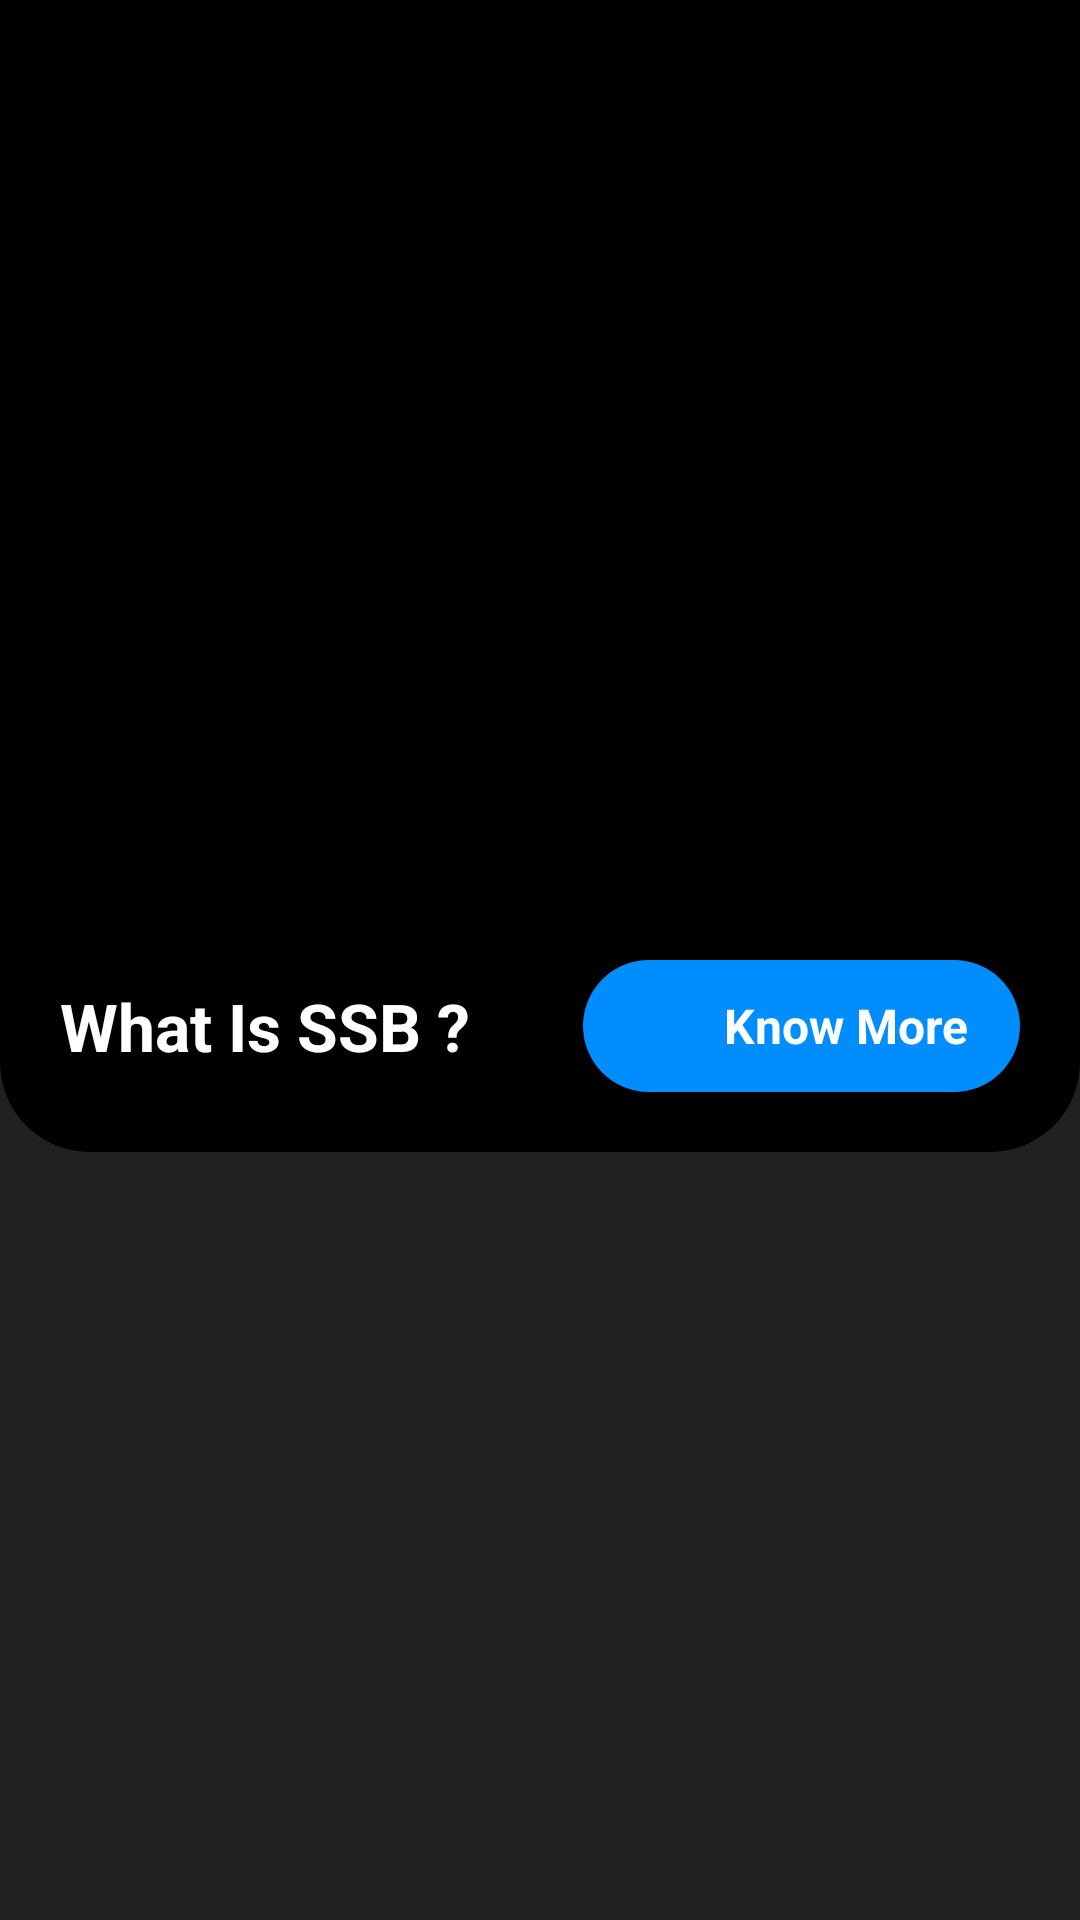

Here is an Android app screen rendered from its layout file. Give the layout XML and the strings, colors and styles it references.
<!-- AndroidManifest.xml: application theme Theme.SSB -->
<!-- res/layout/activity_what_is_s_s_b.xml -->
<?xml version="1.0" encoding="utf-8"?>
<LinearLayout xmlns:android="http://schemas.android.com/apk/res/android"
    xmlns:app="http://schemas.android.com/apk/res-auto"
    xmlns:tools="http://schemas.android.com/tools"
    android:layout_width="match_parent"
    android:orientation="vertical"
    android:background="@color/black_light"
    android:layout_height="match_parent"
    tools:context=".Activites.WhatIsSSB">

    <LinearLayout
        android:orientation="vertical"
        android:background="@drawable/rounded_border_black"
        android:layout_width="match_parent"
        android:layout_height="wrap_content"
        >
        <ImageView
            android:id="@+id/imgBanner"
            android:layout_width="match_parent"
            android:layout_height="300dp"
            />

        <RelativeLayout
            android:layout_width="match_parent"
            android:layout_height="wrap_content">
            <TextView
                android:layout_centerVertical="true"
                android:layout_height="wrap_content"
                android:layout_width="wrap_content"
                android:text="@string/ssb"
                android:textSize="@dimen/text_xl"
                android:layout_marginHorizontal="@dimen/margin_horizontal"
                android:textColor="@color/white"
                android:textStyle="bold"
                />


            <LinearLayout
                android:layout_alignParentRight="true"
                android:id="@+id/layKnowMore"
                android:layout_margin="20dp"
                android:padding="7dp"
                android:layout_width="wrap_content"
                android:layout_height="wrap_content"
                android:orientation="horizontal"
                android:background="@drawable/rounded_border_blue_button"
                >

                <ImageView
                    android:layout_gravity="center_vertical"
                    android:layout_height="30dp"
                    android:layout_width="30dp"
                    android:background="@drawable/ic_info"
                    />

                <TextView
                    android:layout_marginHorizontal="10dp"
                    android:textSize="@dimen/text_small"
                    android:textColor="@color/white"
                    android:text="Know More"
                    android:textStyle="bold"
                    android:layout_height="wrap_content"
                    android:layout_width="match_parent"
                    android:layout_gravity="center_vertical"
                    />
            </LinearLayout>

        </RelativeLayout>


    </LinearLayout>

    <RelativeLayout
        android:padding="10dp"
        android:id="@+id/bottomLay"
        android:layout_height="match_parent"
        android:layout_width="match_parent"
        android:background="@color/black_light"
        android:layout_alignParentBottom="true"
        >

        <TextView
            android:textColor="@color/white"
            android:id="@+id/txtInfo"
            android:textSize="@dimen/text_medium"
            android:layout_height="match_parent"
            android:layout_width="match_parent"
            />

    </RelativeLayout>

</LinearLayout>
<!-- resources referenced by this layout -->
<resources>
  <color name="black_light">#212121</color>
  <color name="white">#fff</color>
  <dimen name="margin_horizontal">20dp</dimen>
  <dimen name="text_medium">18sp</dimen>
  <dimen name="text_small">16sp</dimen>
  <dimen name="text_xl">22sp</dimen>
  <!-- drawable rounded_border_black (drawable-xhdpi) -->
  <?xml version="1.0" encoding="UTF-8"?>
  <shape xmlns:android="http://schemas.android.com/apk/res/android">
      <solid android:color="@color/black"/>
      <corners android:bottomRightRadius="30dp"
          android:bottomLeftRadius="30dp"/>
  </shape>
  <!-- drawable rounded_border_blue_button (drawable-xhdpi) -->
  <?xml version="1.0" encoding="UTF-8"?>
  <shape xmlns:android="http://schemas.android.com/apk/res/android">
      <solid android:color="@color/teal_700"/>
      <corners android:radius="30dp"/>
  </shape>
  <string name="ssb">What Is SSB ?</string>
  <style name="Theme.SSB" parent="Theme.MaterialComponents.NoActionBar">
          
          <item name="colorPrimary">@color/black</item>
          <item name="colorPrimaryVariant">@color/black_new</item>
          <item name="colorOnPrimary">@color/black</item>
          
          <item name="colorSecondary">@color/teal_200</item>
          <item name="colorSecondaryVariant">@color/teal_700</item>
          <item name="colorOnSecondary">@color/black</item>
          
          <item name="android:statusBarColor" tools:targetApi="l">?attr/colorPrimaryVariant</item>
          
      </style>
  <color name="black">#000</color>
  <color name="teal_700">#008EFF</color>
  <color name="black_new">#3D3D3D</color>
  <color name="teal_200">#FF03DAC5</color>
</resources>
